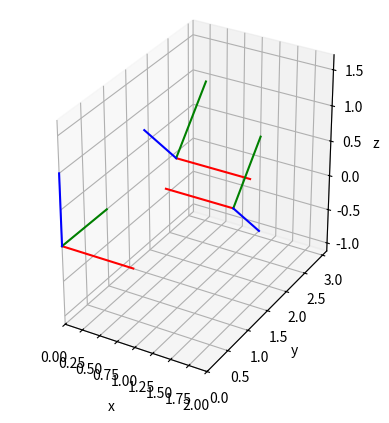

This figure's Python source:
import numpy as np
from math import cos, sin, pi
import matplotlib.pyplot as plt



class Transform():
    """
    This class represents the transformation between two reference frames. Use this class to map vectors or points between different axis systems.
    Also contains functions that can be used to map inertia tensors between axis systems according to the frame transform.
    """


    def __init__(self, transInit:np.array=np.zeros(3), angInit:float=0, axisInit:np.array=np.array([1,0,0], float), baseTransform:np.array=None):
        """The frame is initially defined by it rotation and translation relative to the world centre"""

        self.transform = np.identity(4, float)

        q = cos(angInit/2) * np.ones((4), float)
        q[1:] = sin(angInit / 2) * axisInit
        
        self.transform[:3,:3] = Transform.rotationMatrixFromQuaternion(q)
        self.transform[:3, 3] = transInit

        if baseTransform is not None:  # apply this transform to the base transform (chain):
            self.chain(baseTransform)

        self.rotMatrix = self.transform[:3,:3]
        self.transVector = self.transform[:3, 3]


    def rotationMatrixFromQuaternion(q:np.array) -> np.array:
        """Given a unit quaternion, outputs a 3x3 rotation matrix"""

        rotMatrix = np.zeros((3,3), float)

        rotMatrix[0,0] = 2 * (q[0]**2 + q[1]**2) - 1
        rotMatrix[0,1] = 2 * (q[1]*q[2] - q[0]*q[3])
        rotMatrix[0,2] = 2 * (q[1]*q[3] + q[0]*q[2])
        
        rotMatrix[1,0] = 2 * (q[1]*q[2] + q[0]*q[3])
        rotMatrix[1,1] = 2 * (q[0]**2 + q[2]**2) - 1
        rotMatrix[1,2] = 2 * (q[2]*q[3] - q[0]*q[1])

        rotMatrix[2,0] = 2 * (q[1]*q[3] - q[0]*q[2])
        rotMatrix[2,1] = 2 * (q[2]*q[3] + q[0]*q[1])
        rotMatrix[2,2] = 2 * (q[0]**2 + q[3]**2) - 1

        return rotMatrix
    

    def transformLocal(self, translation:np.array=np.zeros((3),float), ang:float=0, axis:np.array=np.array([1,0,0],float)) -> None:
        """Transforms the current frame within its own local coordinate system"""

        # quaternion-based rotation matrix
        q = cos(ang / 2) * np.ones((4), float)
        q[1:] = sin(ang / 2) * axis

        # translation must first be rotated into the frame's reference frame (use the upper 3x3 matrix of current transformation matrix before applying)
        transGlobal = np.matmul(self.transform[:3,:3], translation)

        affineTransform = np.identity(4, float)
        affineTransform[:3,:3] = Transform.rotationMatrixFromQuaternion(q)
        affineTransform[:3, 3] = transGlobal

        self.transform = np.matmul(affineTransform, self.transform)

        self.rotMatrix = self.transform[:3, :3]
        self.transVector = self.transform[:3, 3]

        return
    

    def map(self, vecIn:np.array) -> np.array:
        """Maps a vector from the 'base' reference frame to this local reference frame"""

        vecIn = np.append(vecIn, np.array([1]))
        mapped = np.matmul(self.transform, vecIn)

        return mapped[:-1] # reshaping in this function is unnecessary
    

    def align(self, vecIn:np.array) -> np.array:
        """A pure rotation transformation that maps the input vector to a reference frame whose origin does not change but whose axes are now aligned with the local frame"""
        rotMat = self.transform[:3,:3]
        return np.matmul(rotMat, vecIn)
    

    def chain(self, prevTransform:'Transform'):
            """
            Chains transforms A (previous) and B (this one) together such that B is applied in A's local coordinate system.

            This is very similar to transform local (it does the same thing but takes in another transform for convenience)
            """

            self.transform = np.matmul(prevTransform.transform, self.transform)


def drawFrames(frames:list):

    """This function takes in a list of frames and for each one plots a set of orthogonal axes according to their respective transforms."""

    ax = plt.figure().add_subplot(projection='3d')

    xMin = 0
    xMax = 0
    yMin = 0
    yMax = 0
    zMin = 0
    zMax = 0

    for frame in frames:

        x = frame.map(np.array([1,0,0]))
        y = frame.map(np.array([0,1,0]))
        z = frame.map(np.array([0,0,1]))
        o = frame.map(np.array([0,0,0]))

        # update plot limits
        xMin = np.min(np.array([xMin, x[0], y[0], z[0]]))
        xMax = np.max(np.array([xMax, x[0], y[0], z[0]]))

        yMin = np.min(np.array([yMin, x[1], y[1], z[1]]))
        yMax = np.max(np.array([yMax, x[1], y[1], z[1]]))

        zMin = np.min(np.array([zMin, x[2], y[2], z[2]]))
        zMax = np.max(np.array([zMax, x[2], y[2], z[2]]))
        
        ax.plot([o[0], x[0]], [o[1], x[1]], [o[2], x[2]], '-r')
        ax.plot([o[0], y[0]], [o[1], y[1]], [o[2], y[2]], '-g')
        ax.plot([o[0], z[0]], [o[1], z[1]], [o[2], z[2]], '-b')

    # dynamically bound the plot based on the largest values of any terms in x, y, z
  
    ax.set_xlim([xMin, xMax])
    ax.set_ylim([yMin, yMax])
    ax.set_zlim([zMin, zMax])

    ax.set_box_aspect([xMax - xMin, yMax - yMin, zMax - zMin])
    ax.set_xlabel("x")
    ax.set_ylabel("y")
    ax.set_zlabel("z")

    plt.show()

        

# gather frame behaviour in this testbed, use findings to define a useful transformer class
def frameTest():

    baseFrame = Transform() # this is just a trivial transform (no change from "true" origin)

    # let's set the first transformation to be 45 degrees about the x axis:
    transform1 = Transform(transInit=np.array([1,1,1], float), angInit=pi/4, axisInit=np.array([1,0,0], float))

    # then, we'll transform this by moving in the new x axis by 5 and rotating 180 degrees about the y axis:
    transform2 = Transform(transInit=np.array([0,0,0], float), angInit=pi, axisInit=np.array([0,1,0], float))
    transform2.chain(transform1)

    # can we then translate frame 2 by 2 in its local z axis?
    transform2.transformLocal(np.array([0,0,2], float))

    frames = [baseFrame, transform1, transform2]
    drawFrames(frames)

frameTest()